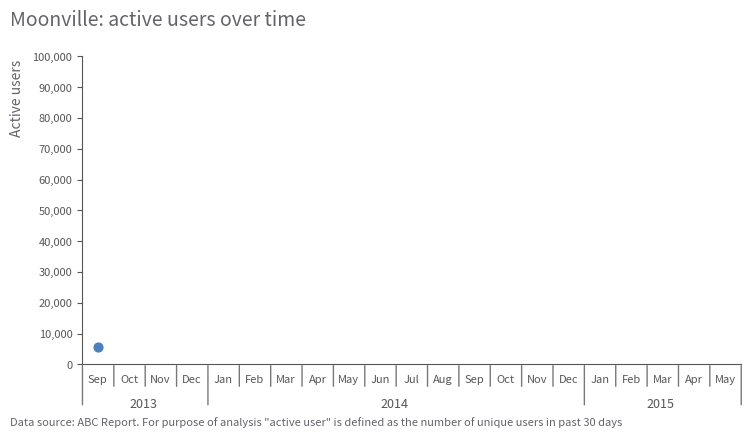

The script that saved this image: (Note: this script raises an exception after producing the figure.)
import os
import pandas as pd
import numpy as np
import matplotlib.pyplot as plt
import matplotlib as mpl
from matplotlib import ticker
import matplotlib.dates as dates
import matplotlib.patches as patches

GRAY1, GRAY2, GRAY3 = '#231F20', '#414040', '#555655'
GRAY4, GRAY5, GRAY6 = '#646369', '#76787B', '#828282'
GRAY7, GRAY8, GRAY9 = '#929497', '#A6A6A5', '#BFBEBE'
BLUE1, BLUE2, BLUE3, BLUE4 = '#174A7E', '#4A81BF', '#94B2D7', '#94AFC5'
RED1, RED2 = '#C3514E', '#E6BAB7'
GREEN1, GREEN2 = '#0C8040', '#9ABB59'
ORANGE1 = '#F79747'
WHITE1 = '#FFFFFF'

# Setting the stage
mpl.rcParams['figure.figsize'] = 6.5, 4         # figure size
mpl.rcParams['figure.dpi'] = 100                # dots per inch, magnifying effect
mpl.rcParams['axes.spines.top'] = False         # Remove top spine
mpl.rcParams['axes.spines.right'] = False       # Remove right spine
mpl.rcParams['axes.edgecolor'] = GRAY3          # Gray edge collors
mpl.rcParams['xtick.color'] = GRAY3             # Gray yticks
mpl.rcParams['ytick.color'] = GRAY3             # Gray xticks
mpl.rcParams['axes.labelcolor'] = GRAY3         # All axis lable colors
mpl.rcParams['text.color'] = GRAY3              # Text
mpl.rcParams['font.family'] = 'Sans'           # Font

dates = pd.date_range(start='2013-09-01', end='2015-05-01', freq='MS')
users = [5680,	7097,	9247,	10931,	20542,	25842,	28746,	29947,	32369,	30782,	30420,	32642,	33739,	36070,	38401,	39214,	50609,	61553,	82287,	89135,	94260]

def get_canvas():
    fig, ax = plt.subplots(figsize=(8.5, 4))

    ax.set_ylim(0, 100000)
    ax.yaxis.set_major_locator(ticker.MultipleLocator(10000))
    ax.yaxis.set_major_formatter(ticker.StrMethodFormatter("{x:,.0f}"))

    x_offset = 0.5
    ax.set_xlim(0-x_offset, len(dates)+x_offset-1)

    ax.xaxis.set_major_locator(ticker.FixedLocator(list(range(-1, len(dates)))))
    majors = [""] + dates.strftime("%b").tolist()
    ax.xaxis.set_major_formatter(ticker.FixedFormatter(majors))
    [tick.tick1line.set_markersize(0) for tick in ax.xaxis.get_major_ticks()];

    for i in range(len(dates)+1):
        length = 8e3
        if i in [0, 4, 16, 21]: length=14e3
        ax.annotate("", xy=(i-0.49, 500), xytext=(i-0.49,-length), xycoords="data",
                    arrowprops={"arrowstyle":"-", "linestyle":"-", "linewidth":1, "color": GRAY5}, annotation_clip=False)   
    for ix, yr in zip((1, 9, 17.5), (2013, 2014, 2015)):
        ax.text(ix, -14e3, yr, fontsize=9)

    ax.tick_params(axis='both', which='major', labelsize=8)

    # Anotations
    ax.text(-2.8, 110e3, 'Moonville: active users over time', fontsize=14, color=GRAY4)
    ax.text(-2.8, 75e3, 'Active users', rotation='vertical', fontsize=10, color=GRAY4)
    caption = 'Data source: ABC Report. For purpose of analysis "active user" is defined as the number of unique users in past 30 days'
    ax.text(-2.8, -20e3, caption, fontsize=8, color=GRAY4)

    return fig, ax

fig, ax = get_canvas()
ax.scatter(range(0, len(users[0:1])), users[0:1], color=BLUE2, s=40)
plt.savefig('plots/line_plot_progression_1_5.png', bbox_inches="tight")

fig, ax = get_canvas()
ax.plot(range(0, len(users[0:4])), users[0:4], color=BLUE2, lw=2.5, markevery=[0, 3], marker='o', markerfacecolor=WHITE1)
plt.savefig('plots/line_plot_progression_2_5.png', bbox_inches="tight")

fig, ax = get_canvas()
ax.plot(range(0, len(users[0:4])), users[0:4], color=BLUE3, lw=2.5, markevery=[0], marker='o', markerfacecolor=WHITE1)
ax.plot(range(3, len(users[0:7])), users[3:7], color=BLUE2, lw=2.5, markevery=[0, 3], marker='o', markerfacecolor=WHITE1)
plt.savefig('plots/line_plot_progression_3_5.png', bbox_inches="tight")

fig, ax = get_canvas()
ax.plot(range(0, len(users[0:7])), users[0:7], color=BLUE3, lw=2.5, markevery=[0], marker='o', markerfacecolor=WHITE1)
ax.plot(range(6, len(users[0:16])), users[6:16], color=BLUE2, lw=2.5, markevery=[0, 9], marker='o', markerfacecolor=WHITE1)
plt.savefig('plots/line_plot_progression_4_5.png', bbox_inches="tight")

fig, ax = get_canvas()
ax.plot(range(0, len(users[0:16])), users[0:16], color=BLUE3, lw=2.5, markevery=[0], marker='o', markerfacecolor=WHITE1)
ax.plot(range(15, len(users[0:21])), users[15:21], color=BLUE2, lw=2.5, markevery=[0, 5], marker='o', markerfacecolor=WHITE1)
plt.savefig('plots/line_plot_progression_5_5.png', bbox_inches="tight")

fig, ax = get_canvas()

ax.plot(range(0, len(users[0:21])), users[0:21], color=BLUE2, lw=2.5, markevery=[0, 3, 6, 15, 20], marker='o', markerfacecolor=WHITE1)

for ix, offset in zip([0, 3, 6, 15, 20], [-0.2, -1.3, -0.9, -1.3, -1.3]):
    ax.text(ix+offset, users[ix]+5e3, f"{users[ix]:,}", color=BLUE2, fontsize=11)

txt1 = [f"Sep-Dec 2013", f"Jan-Mar 2014", f"Mar-Dec 2014:", f"YTD 2015"]
txt2 = [
    f"Moonville\nlaunched with\n5K active users\nin Sep. Early\nfeedback was\nmixed; still, the\nnumber of\nactive users\nearly doubled\nin the first foud\nmonths.", 
    f"The number of\nactive users\nincreased with\nsteeper\ntrajectory as a\nresult of friends\nand family\npromotions.", 
    f"Growth was marginal\nthrough the rest of 2014 as\nwe halted marketing\nefforts to focus on quality\nimprovements.", 
    f"The revamped game\nplus partnerships\nwith social\nmedia channels\nhave been very\nsuccessful"
    ]

for ix, txt1 in zip([0, 3.5, 8, 14], txt1):
    ax.text(ix+0.2, 100e3, txt1, color=GRAY4, fontsize=8.5, fontweight='bold')

for ix, txt2 in zip([0, 3.5, 8, 14], txt2):
    ax.text(ix+0.2, 98e3, txt2, color=GRAY4, fontsize=8.5, fontweight='normal', va='top', ha='left')

# txt3 = "Given recent\ngrowth rate, we\nanticipate" r"$\bf{we\ will\n surpass\ 100K\ active\n users\ in\ June}$"
txt3 = "Given recent\ngrowth rate, we\nanticipate " + r"$\bf{we\ will}$" + "\n" + r"$\bf{surpass\ 100K\ active}$" + "\n" + r"$\bf{users\ in\ June}$"
ax.text(20.5, 40e3, txt3, ha='right', fontsize=8.5, color=BLUE2, clip_on=False)

plt.savefig('plots/line_plot_progression.png', bbox_inches="tight")
plt.show();